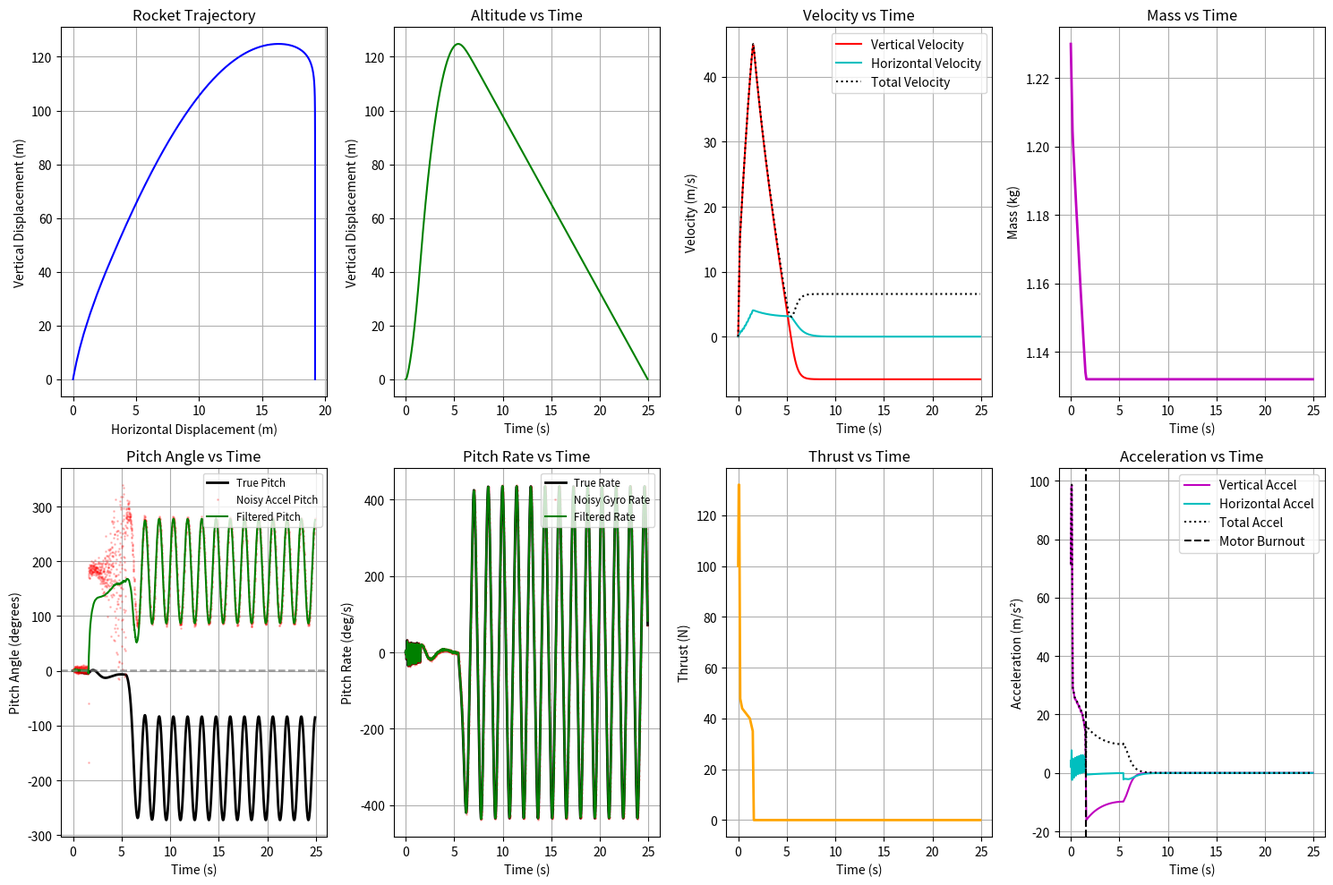

Generate this figure with matplotlib: (Note: this script raises an exception after producing the figure.)
import matplotlib.pyplot as plt
from matplotlib.animation import FuncAnimation
import matplotlib.patches as patches
import matplotlib.transforms as transforms
import numpy as np
import math

# 1. Physical Parameters
initial_total_mass = 1.23  # kg
gravity = 9.802  # m/s^2

# Dynamic Mass Parameters
initial_propellant_mass = 0.098  # kg (approx 24.5g per D12 motor x 4)
dry_mass = initial_total_mass - initial_propellant_mass

# Center of Gravity Parameters
cg_prop_from_base = 0.05  # m
# We must find the dry CG such that the initial total CG is 0.35m
# Total_CG = (Dry_Mass * CG_dry + Prop_Mass * CG_prop) / Total_Mass
# 0.35 = (1.132 * CG_dry + 0.098 * 0.05) / 1.23
# 0.4305 = 1.132 * CG_dry + 0.0049
# CG_dry = 0.4256 / 1.132 = 0.37597
cg_dry_from_base = 0.37597  # m

# Thrust Profile (4x Estes D12 cluster)
# Using realistic D12 thrust curve points multiplied by 4
thrust_curve_time = np.array([0.0, 0.05, 0.1, 0.15, 0.2, 0.4, 0.8, 1.2, 1.5, 1.6, 1.7])
thrust_curve_force = np.array([100.0, 132.0, 132.0, 90.0, 48.0, 44.0, 42.0, 40.0, 35.0, 0.0, 0.0])
burn_time = 1.6  # s

# Calculate Cumulative Impulse for Mass flow rate
cum_impulse = np.zeros_like(thrust_curve_force)
for i in range(1, len(thrust_curve_time)):
    dt = thrust_curve_time[i] - thrust_curve_time[i-1]
    avg_f = 0.5 * (thrust_curve_force[i] + thrust_curve_force[i-1])
    cum_impulse[i] = cum_impulse[i-1] + avg_f * dt
total_impulse = cum_impulse[-1]

# Aerodynamic & Physical parameters
area_base = 0.00785  
Cd_base = 0.75
rho = 1.225  
height = 0.99  
diameter = 0.1  

# Parachute specs
parachute_area = 0.28  # m^2
parachute_cd = 1.5

# Fixed Aerodynamic Center of Pressure
cp_from_base = 0.60  # m

# 2. Control Parameters
MAX_GIMBAL_ANGLE_DEG = 8.0
MAX_GIMBAL_ANGLE_RAD = math.radians(MAX_GIMBAL_ANGLE_DEG)
SERVO_TAU = 0.05  

Kp_gain = 5.0
Kd_gain = 1.2

# 3. Kalman Filter Class
class KalmanFilter1D:
    def __init__(self, initial_state):
        self.x = np.array(initial_state, dtype=float)
        self.P = np.eye(2)
        self.Q = np.array([[1e-5, 0.0], 
                           [0.0, 1e-3]])
        self.H = np.eye(2)

    def predict(self, dt):
        A = np.array([[1.0, dt], [0.0, 1.0]])
        self.x = A @ self.x
        self.P = A @ self.P @ A.T + self.Q

    def update(self, z, R):
        y = z - self.H @ self.x
        S = self.H @ self.P @ self.H.T + R
        K = self.P @ self.H.T @ np.linalg.inv(S)
        self.x = self.x + K @ y
        self.P = (np.eye(2) - K @ self.H) @ self.P
        return self.x

# 4. Simulation & Initial Conditions
dt = 0.01  
launch_angle_deg = 88.0
launch_angle_rad = math.radians(launch_angle_deg)

X = np.array([0.0, 0.0, 0.0, 0.0, 0.0, 0.0, 0.0])

def get_physics_properties(t):
    """Calculates instantaneous mass, cg, inertia, and thrust."""
    if t >= thrust_curve_time[-1]:
        thrust = 0.0
        current_impulse = total_impulse
    else:
        thrust = np.interp(t, thrust_curve_time, thrust_curve_force)
        current_impulse = np.interp(t, thrust_curve_time, cum_impulse)
        
    prop_mass = initial_propellant_mass * max(0.0, 1.0 - (current_impulse / total_impulse))
    mass = dry_mass + prop_mass
    
    cg_from_base = ((dry_mass * cg_dry_from_base) + (prop_mass * cg_prop_from_base)) / mass
    inertia = (1/12) * mass * (height**2) + (1/4) * mass * ((diameter/2)**2)
    
    return thrust, mass, cg_from_base, inertia

def get_derivatives(t, state, est_pitch, est_pitch_rate):
    x, y, vx, vy, pitch, pitch_rate, gimbal = state
    
    thrust, mass, cg_from_base, inertia = get_physics_properties(t)
    
    moment_arm_tvc = cg_from_base
    moment_arm_drag = cp_from_base - cg_from_base
        
    target_gimbal = -((Kp_gain * est_pitch) + (Kd_gain * est_pitch_rate))
    target_gimbal = np.clip(target_gimbal, -MAX_GIMBAL_ANGLE_RAD, MAX_GIMBAL_ANGLE_RAD)
    
    dgimbal_dt = (target_gimbal - gimbal) / SERVO_TAU
    
    body_angle = launch_angle_rad + pitch
    
    # Parachute deployment logic
    if vy < 0 and t > burn_time:
        area = parachute_area
        Cd = parachute_cd
    else:
        area = area_base
        Cd = Cd_base

    velocity_mag = math.sqrt(vx**2 + vy**2)
    drag_force = 0.5 * rho * Cd * area * (velocity_mag**2)
    
    if velocity_mag > 1e-6:
        drag_x = drag_force * (vx / velocity_mag)
        drag_y = drag_force * (vy / velocity_mag)
        
        v_angle = math.atan2(vy, vx)
        aoa = body_angle - v_angle
        drag_radial = drag_force * math.sin(aoa)
    else:
        drag_x = 0.0
        drag_y = 0.0
        drag_radial = 0.0
        
    thrust_dir = body_angle + gimbal
    thrust_x = thrust * math.cos(thrust_dir)
    thrust_y = thrust * math.sin(thrust_dir)
    
    force_net_x = thrust_x - drag_x
    force_net_y = thrust_y - (mass * gravity) - drag_y
    
    ax = force_net_x / mass
    ay = force_net_y / mass
    
    thrust_radial = thrust * math.sin(gimbal)
    
    torque_tvc = thrust_radial * moment_arm_tvc
    torque_drag = drag_radial * moment_arm_drag
    net_torque = torque_tvc - torque_drag
    
    angular_accel = net_torque / inertia
    
    return np.array([vx, vy, ax, ay, pitch_rate, angular_accel, dgimbal_dt])

def rk4_step(t, state, dt, est_pitch, est_pitch_rate):
    k1 = get_derivatives(t, state, est_pitch, est_pitch_rate)
    k2 = get_derivatives(t + dt/2, state + (dt/2) * k1, est_pitch, est_pitch_rate)
    k3 = get_derivatives(t + dt/2, state + (dt/2) * k2, est_pitch, est_pitch_rate)
    k4 = get_derivatives(t + dt, state + dt * k3, est_pitch, est_pitch_rate)
    return state + (dt/6) * (k1 + 2*k2 + 2*k3 + k4)

times = []
x_vals, y_vals = [], []
vx_vals, vy_vals = [], []
vmag_vals = []
ax_vals, ay_vals = [], []
amag_vals = []
pitch_vals, gimbal_vals = [], []

est_pitch_vals, est_pitch_rate_vals = [], []
meas_pitch_vals, meas_pitch_rate_vals = [], []
true_pitch_rate_vals = []
mass_vals = []
thrust_vals = []

time_elapsed = 0.0
kf = KalmanFilter1D(initial_state=[0.0, 0.0])
est_pitch = 0.0
est_pitch_rate = 0.0

print("Starting RK4 Rigid Body Dynamics + IMU + Dynamic Mass Simulation...")

while time_elapsed == 0 or X[1] >= 0:
    thrust, mass, cg_from_base, inertia = get_physics_properties(time_elapsed)
    derivs = get_derivatives(time_elapsed, X, est_pitch, est_pitch_rate)
    
    ax_true = derivs[2]
    ay_true = derivs[3]
    pitch_true = X[4]
    pitch_rate_true = X[5]

    times.append(time_elapsed)
    x_vals.append(X[0])
    y_vals.append(X[1])
    vx_vals.append(X[2])
    vy_vals.append(X[3])
    vmag_vals.append(math.sqrt(X[2]**2 + X[3]**2))
    ax_vals.append(ax_true)
    ay_vals.append(ay_true)
    amag_vals.append(math.sqrt(ax_true**2 + ay_true**2))
    pitch_vals.append(math.degrees(pitch_true))
    gimbal_vals.append(math.degrees(X[6]))
    true_pitch_rate_vals.append(math.degrees(pitch_rate_true))
    mass_vals.append(mass)
    thrust_vals.append(thrust)

    A_global_x = ax_true
    A_global_y = ay_true + gravity
    body_angle_true = launch_angle_rad + pitch_true
    
    A_long = A_global_x * math.cos(body_angle_true) + A_global_y * math.sin(body_angle_true)
    A_lat = -A_global_x * math.sin(body_angle_true) + A_global_y * math.cos(body_angle_true)
    
    A_long_noisy = A_long + np.random.normal(0, 0.5)
    A_lat_noisy = A_lat + np.random.normal(0, 0.5)
    
    measured_body_angle = math.atan2(A_long_noisy, A_lat_noisy)
    measured_pitch = measured_body_angle - launch_angle_rad
    
    while measured_pitch - est_pitch > math.pi: measured_pitch -= 2*math.pi
    while measured_pitch - est_pitch < -math.pi: measured_pitch += 2*math.pi
        
    measured_pitch_rate = pitch_rate_true + np.random.normal(0, math.radians(2.0)) + math.radians(0.5)
    
    meas_pitch_vals.append(math.degrees(measured_pitch))
    meas_pitch_rate_vals.append(math.degrees(measured_pitch_rate))

    kf.predict(dt)
    
    a_mag = math.sqrt(A_long_noisy**2 + A_lat_noisy**2)
    g_error = abs(a_mag - gravity)
    R_pitch = 1e-2 + (g_error * 0.1)**2 
    R_rate = (math.radians(2.0))**2 
    
    R = np.array([[R_pitch, 0], 
                  [0, R_rate]])
    
    est_state = kf.update(np.array([measured_pitch, measured_pitch_rate]), R)
    est_pitch = est_state[0]
    est_pitch_rate = est_state[1]
    
    est_pitch_vals.append(math.degrees(est_pitch))
    est_pitch_rate_vals.append(math.degrees(est_pitch_rate))
    
    X = rk4_step(time_elapsed, X, dt, est_pitch, est_pitch_rate)
    time_elapsed += dt
    
    if time_elapsed > 1000:
        print("Simulation timeout.")
        break

print(f"Simulation complete.")
print(f"Apogee (Max Height): {max(y_vals):.2f} m")
print(f"Total Time of Flight: {time_elapsed:.2f} s")
print(f"Max Horizontal Distance: {max(x_vals):.2f} m")
print(f"Final Dry Mass: {mass_vals[-1]:.3f} kg")

# Static Plots
fig_static = plt.figure(figsize=(15, 10))

plt.subplot(2, 4, 1)
plt.plot(x_vals, y_vals, 'b-', label='Trajectory')
plt.title('Rocket Trajectory')
plt.xlabel('Horizontal Displacement (m)')
plt.ylabel('Vertical Displacement (m)')
plt.grid(True)

plt.subplot(2, 4, 2)
plt.plot(times, y_vals, 'g-')
plt.title('Altitude vs Time')
plt.xlabel('Time (s)')
plt.ylabel('Vertical Displacement (m)')
plt.grid(True)

plt.subplot(2, 4, 3)
plt.plot(times, vy_vals, 'r-', label='Vertical Velocity')
plt.plot(times, vx_vals, 'c-', label='Horizontal Velocity')
plt.plot(times, vmag_vals, 'k:', label='Total Velocity')
plt.title('Velocity vs Time')
plt.xlabel('Time (s)')
plt.ylabel('Velocity (m/s)')
plt.grid(True)
plt.legend()

plt.subplot(2, 4, 4)
plt.plot(times, mass_vals, 'm-', linewidth=2)
plt.title('Mass vs Time')
plt.xlabel('Time (s)')
plt.ylabel('Mass (kg)')
plt.grid(True)

plt.subplot(2, 4, 5)
plt.plot(times, pitch_vals, 'k-', linewidth=2, label='True Pitch')
plt.plot(times, meas_pitch_vals, 'r.', alpha=0.2, markersize=2, label='Noisy Accel Pitch')
plt.plot(times, est_pitch_vals, 'g-', linewidth=1.5, label='Filtered Pitch')
plt.axhline(y=1.0, color='gray', linestyle='--', alpha=0.5)
plt.axhline(y=-1.0, color='gray', linestyle='--', alpha=0.5)
plt.title('Pitch Angle vs Time')
plt.xlabel('Time (s)')
plt.ylabel('Pitch Angle (degrees)')
plt.grid(True)
plt.legend(loc='upper right', fontsize='small')

plt.subplot(2, 4, 6)
plt.plot(times, true_pitch_rate_vals, 'k-', linewidth=2, label='True Rate')
plt.plot(times, meas_pitch_rate_vals, 'r.', alpha=0.2, markersize=2, label='Noisy Gyro Rate')
plt.plot(times, est_pitch_rate_vals, 'g-', linewidth=1.5, label='Filtered Rate')
plt.title('Pitch Rate vs Time')
plt.xlabel('Time (s)')
plt.ylabel('Pitch Rate (deg/s)')
plt.grid(True)
plt.legend(loc='upper right', fontsize='small')

plt.subplot(2, 4, 7)
plt.plot(times, thrust_vals, 'orange', linewidth=2)
plt.title('Thrust vs Time')
plt.xlabel('Time (s)')
plt.ylabel('Thrust (N)')
plt.grid(True)

plt.subplot(2, 4, 8)
plt.plot(times, ay_vals, 'm-', label='Vertical Accel')
plt.plot(times, ax_vals, 'c-', label='Horizontal Accel')
plt.plot(times, amag_vals, 'k:', label='Total Accel')
plt.axvline(x=burn_time, color='k', linestyle='--', label='Motor Burnout')
plt.title('Acceleration vs Time')
plt.xlabel('Time (s)')
plt.ylabel('Acceleration (m/s²)')
plt.grid(True)
plt.legend()

plt.tight_layout()
fig_static.savefig('D:/pointy_rocket/simulation/simulation_results.png')
plt.close(fig_static)

# Animation
fig_anim, ax = plt.subplots(figsize=(6, 10))
rocket_body = patches.Rectangle((-diameter/2, 0), diameter, height, fc='blue')
thrust_vector, = ax.plot([], [], '-', color='red', linewidth=2)
trajectory_path, = ax.plot([], [], 'g-', alpha=0.5)

canopy = patches.Arc((0, 0), 2.0, 1.5, theta1=0.0, theta2=180.0, color='orange', linewidth=2)
chute_line, = ax.plot([], [], 'k-', linewidth=1)

telemetry_text = ax.text(0.05, 0.95, '', transform=ax.transAxes, verticalalignment='top',
                         bbox=dict(boxstyle='round', facecolor='white', alpha=0.8))
ground_line, = ax.plot([-100, 100], [0, 0], 'k-', linewidth=2)

def init():
    ax.add_patch(rocket_body)
    ax.set_xlim(-10, 10)
    ax.set_ylim(-5, 100)
    return rocket_body, thrust_vector, trajectory_path, telemetry_text, ground_line, canopy, chute_line

def update(frame):
    t = times[frame]
    cx, cy = x_vals[frame], y_vals[frame]
    vx, vy = vx_vals[frame], vy_vals[frame]
    pitch, gimbal = pitch_vals[frame], gimbal_vals[frame]
    
    # Recalculate CG for drawing
    thrust_mag, mass_val, current_cg, _ = get_physics_properties(t)

    body_angle_deg = launch_angle_deg + pitch
    rot_angle_deg = body_angle_deg - 90.0

    tr = transforms.Affine2D().rotate_deg_around(0, 0, rot_angle_deg) + transforms.Affine2D().translate(cx, cy) + ax.transData
    rocket_body.set_xy((-diameter/2, -current_cg))
    rocket_body.set_transform(tr)

    trajectory_path.set_data(x_vals[:frame+1], y_vals[:frame+1])

    base_x = cx - current_cg * math.cos(math.radians(body_angle_deg))
    base_y = cy - current_cg * math.sin(math.radians(body_angle_deg))
    
    if thrust_mag > 0:
        thrust_len = thrust_mag / 50.0
        flame_angle_rad = math.radians(body_angle_deg + gimbal) + math.pi
        flame_end_x = base_x + thrust_len * math.cos(flame_angle_rad)
        flame_end_y = base_y + thrust_len * math.sin(flame_angle_rad)
        thrust_vector.set_data([base_x, flame_end_x], [base_y, flame_end_y])
        thrust_vector.set_linestyle('-')
        thrust_vector.set_color('red')
    else:
        flame_angle_rad = math.radians(body_angle_deg + gimbal) + math.pi
        flame_end_x = base_x + 0.5 * math.cos(flame_angle_rad)
        flame_end_y = base_y + 0.5 * math.sin(flame_angle_rad)
        thrust_vector.set_data([base_x, flame_end_x], [base_y, flame_end_y])
        thrust_vector.set_linestyle('--')
        thrust_vector.set_color('gray')

    chute_status = "Deployed" if vy < 0 and t > burn_time else "Packed"

    if vy < 0 and t > burn_time:
        if canopy not in ax.patches:
            ax.add_patch(canopy)
        top_x = cx + (height - current_cg) * math.cos(math.radians(body_angle_deg))
        top_y = cy + (height - current_cg) * math.sin(math.radians(body_angle_deg))
        canopy_x = top_x
        canopy_y = top_y + 3.0
        canopy.center = (canopy_x, canopy_y)
        chute_line.set_data([top_x, canopy_x], [top_y, canopy_y])
    else:
        if canopy in ax.patches:
            canopy.remove()
        chute_line.set_data([], [])

    telemetry_text.set_text(f"Time: {t:.2f} s\nAlt: {cy:.2f} m\nVel: {math.sqrt(vx**2+vy**2):.2f} m/s\nPitch: {pitch:.2f}°\nGimbal: {gimbal:.2f}°\nChute: {chute_status}\nMass: {mass_val:.3f} kg")
    
    window_height, window_width = 40, 20
    ax.set_xlim(cx - window_width/2, cx + window_width/2)
    min_y = max(-5, cy - 10)
    ax.set_ylim(min_y, min_y + window_height)
    return rocket_body, thrust_vector, trajectory_path, telemetry_text, ground_line, canopy, chute_line

try:
    ani = FuncAnimation(fig_anim, update, frames=len(times), init_func=init, blit=False, interval=20)
    ani.save('D:/pointy_rocket/simulation/rocket_launch.mp4', writer='ffmpeg', fps=50)
    print("Animation saved.")
except Exception as e:
    print(f"Animation skip: {e}")
finally:
    plt.close(fig_anim)
